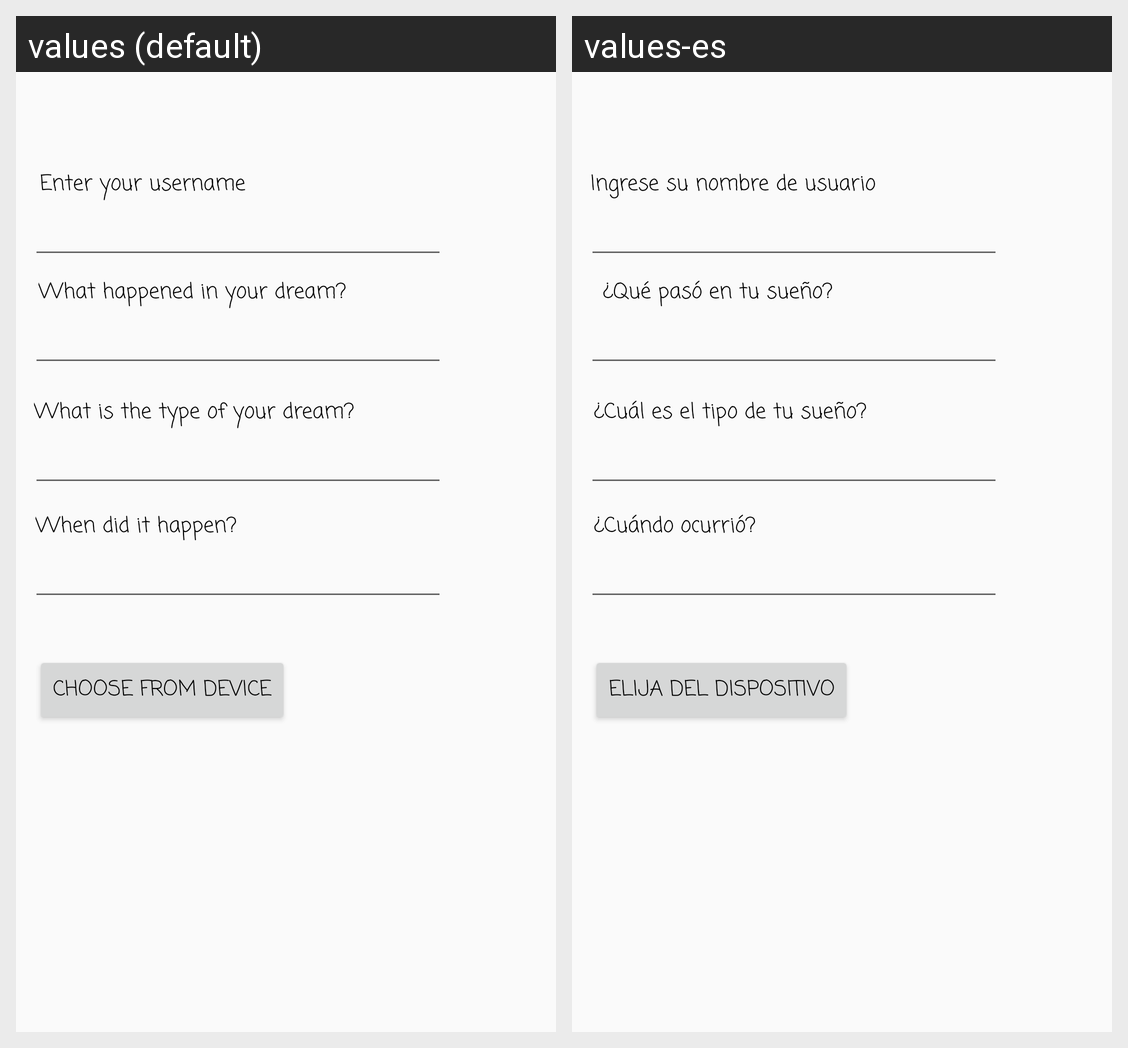

Strings drawn on this Android screen and how each of the app's shown locales translates them:
Android screen res/layout/activity_add_image.xml rendered under 2 locales, left to right: values (default), values-es. Device: Nexus 5 (rendered at 1080×1920; each locale shown at half size, 540×960, under a caption strip naming it); theme AppTheme.Light.
Strings drawn on this screen, with the default value and each locale's value (text and hints the layout hard-codes, and strings that could not be matched under every locale, appear in the picture but are not listed):

enter_your_username
  values: Enter your username
  values-es: Ingrese su nombre de usuario

what_happened_in_your_dream
  values: What happened in your dream?
  values-es: ¿Qué pasó en tu sueño?

what_is_the_type_of_your_dream
  values: What is the type of your dream?
  values-es: ¿Cuál es el tipo de tu sueño?

when_did_it_happen
  values: When did it happen?
  values-es: ¿Cuándo ocurrió?

choose_from_device
  values: Choose from Device
  values-es: Elija del dispositivo
